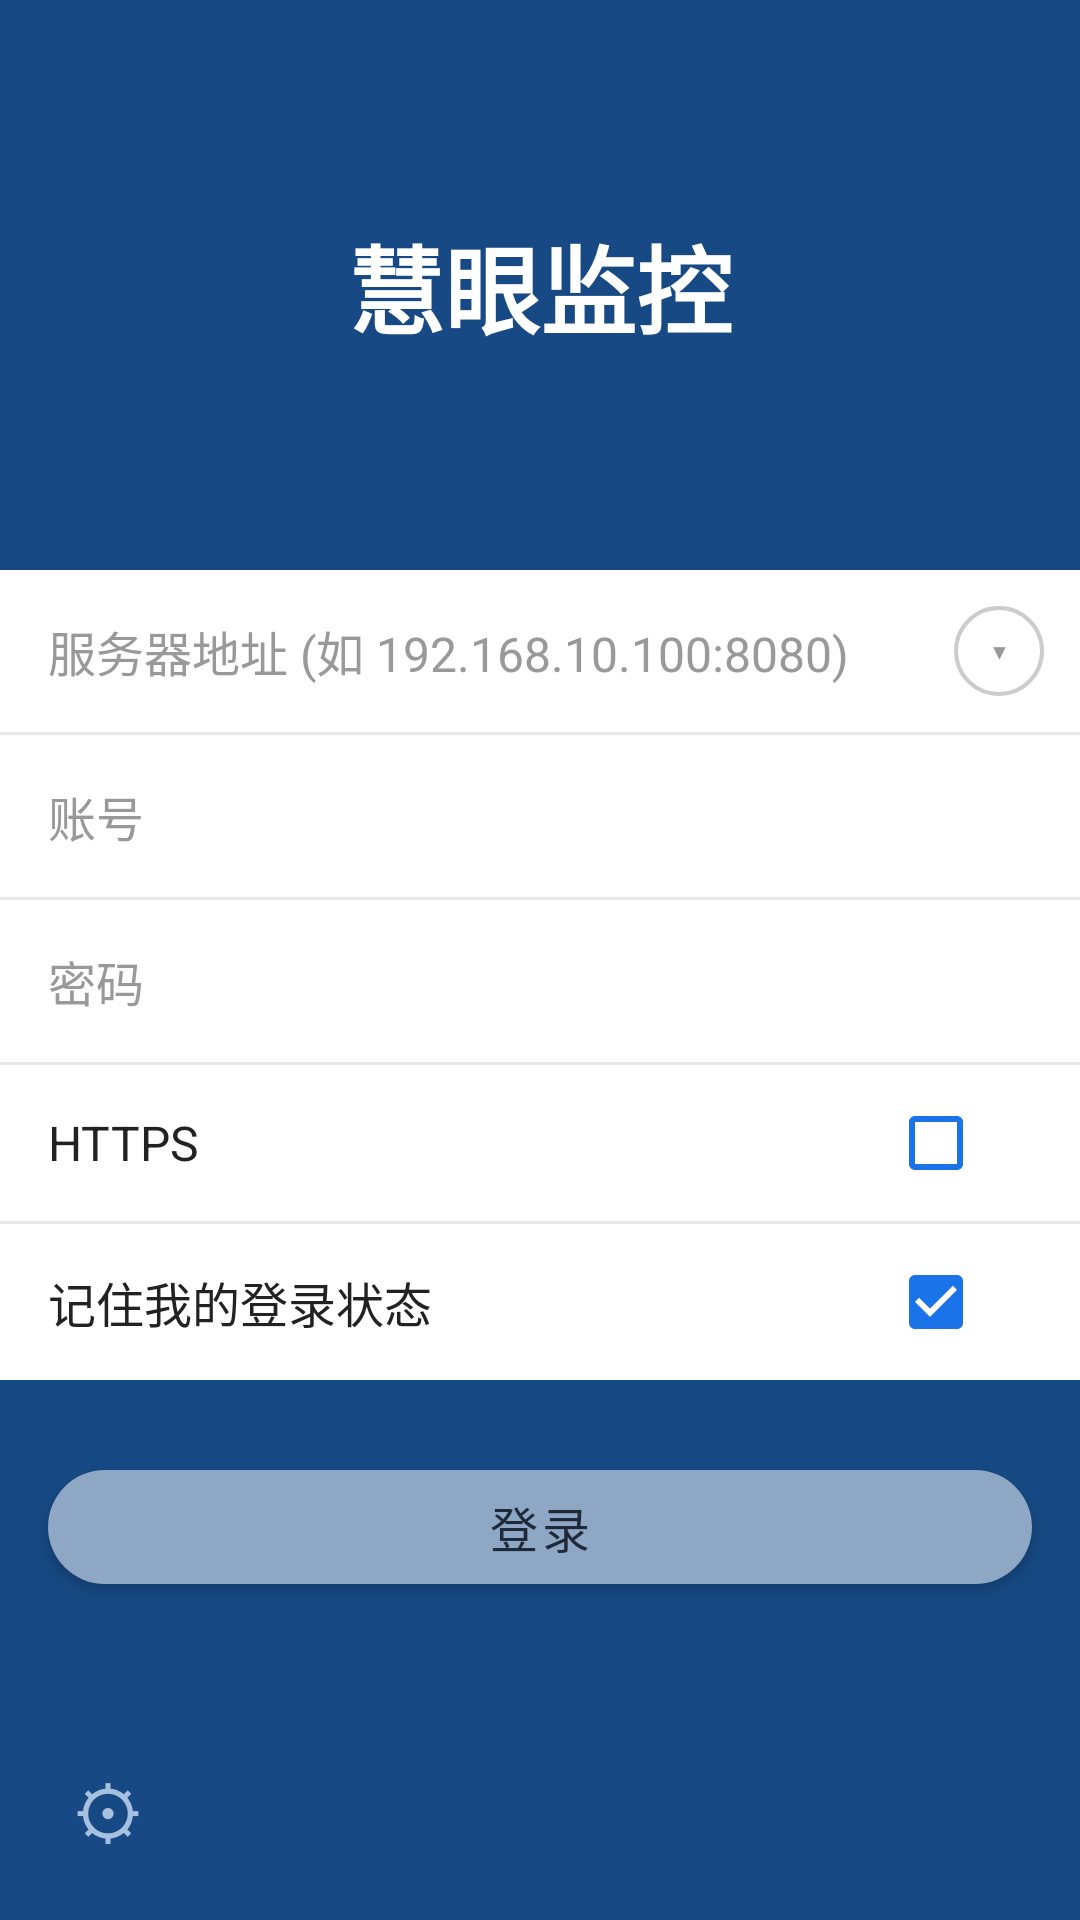

Here is an Android app screen rendered from its layout file. Give the layout XML and the strings, colors and styles it references.
<!-- AndroidManifest.xml: application theme Theme.AIVideoApp -->
<!-- res/layout/activity_login.xml -->
<?xml version="1.0" encoding="utf-8"?>
<RelativeLayout xmlns:android="http://schemas.android.com/apk/res/android"
    xmlns:app="http://schemas.android.com/apk/res-auto"
    android:layout_width="match_parent"
    android:layout_height="match_parent"
    android:background="#174A84">

    <ScrollView
        android:layout_width="match_parent"
        android:layout_height="match_parent"
        android:fillViewport="true">

        <LinearLayout
            android:layout_width="match_parent"
            android:layout_height="wrap_content"
            android:orientation="vertical">

            
            <LinearLayout
                android:layout_width="match_parent"
                android:layout_height="190dp"
                android:gravity="center"
                android:orientation="vertical">

                <TextView
                    android:layout_width="wrap_content"
                    android:layout_height="wrap_content"
                    android:text="@string/login_brand"
                    android:textColor="#FFFFFF"
                    android:textSize="32sp"
                    android:textStyle="bold" />
            </LinearLayout>

            
            <LinearLayout
                android:layout_width="match_parent"
                android:layout_height="wrap_content"
                android:background="#FFFFFF"
                android:orientation="vertical">

                
                <LinearLayout
                    android:layout_width="match_parent"
                    android:layout_height="54dp"
                    android:gravity="center_vertical"
                    android:orientation="horizontal"
                    android:paddingStart="16dp"
                    android:paddingEnd="12dp">

                    <EditText
                        android:id="@+id/etAddress"
                        android:layout_width="0dp"
                        android:layout_height="match_parent"
                        android:layout_weight="1"
                        android:background="@null"
                        android:hint="@string/hint_server"
                        android:imeOptions="actionNext"
                        android:inputType="textUri"
                        android:maxLines="1"
                        android:textColor="#222222"
                        android:textColorHint="#999999"
                        android:textSize="16sp" />

                    <TextView
                        android:id="@+id/btnHistoryDropdown"
                        android:layout_width="30dp"
                        android:layout_height="30dp"
                        android:background="@drawable/bg_circle_outline"
                        android:gravity="center"
                        android:text="▾"
                        android:textColor="#999999"
                        android:textSize="14sp" />
                </LinearLayout>

                <View
                    android:layout_width="match_parent"
                    android:layout_height="1dp"
                    android:background="#E5E7EB" />

                
                <EditText
                    android:id="@+id/etUsername"
                    android:layout_width="match_parent"
                    android:layout_height="54dp"
                    android:background="@null"
                    android:hint="@string/hint_username"
                    android:imeOptions="actionNext"
                    android:inputType="text"
                    android:maxLines="1"
                    android:paddingHorizontal="16dp"
                    android:textColor="#222222"
                    android:textColorHint="#999999"
                    android:textSize="16sp" />

                <View
                    android:layout_width="match_parent"
                    android:layout_height="1dp"
                    android:background="#E5E7EB" />

                
                <EditText
                    android:id="@+id/etPassword"
                    android:layout_width="match_parent"
                    android:layout_height="54dp"
                    android:background="@null"
                    android:hint="@string/hint_password"
                    android:imeOptions="actionDone"
                    android:inputType="textPassword"
                    android:maxLines="1"
                    android:paddingHorizontal="16dp"
                    android:textColor="#222222"
                    android:textColorHint="#999999"
                    android:textSize="16sp" />

                <View
                    android:layout_width="match_parent"
                    android:layout_height="1dp"
                    android:background="#E5E7EB" />

                
                <LinearLayout
                    android:id="@+id/rowHttps"
                    android:layout_width="match_parent"
                    android:layout_height="52dp"
                    android:gravity="center_vertical"
                    android:orientation="horizontal"
                    android:paddingHorizontal="16dp">

                    <TextView
                        android:layout_width="0dp"
                        android:layout_height="wrap_content"
                        android:layout_weight="1"
                        android:text="@string/label_https"
                        android:textColor="#222222"
                        android:textSize="16sp" />

                    <CheckBox
                        android:id="@+id/cbHttps"
                        android:layout_width="wrap_content"
                        android:layout_height="wrap_content"
                        android:buttonTint="#1A73E8" />
                </LinearLayout>

                <View
                    android:layout_width="match_parent"
                    android:layout_height="1dp"
                    android:background="#E5E7EB" />

                
                <LinearLayout
                    android:id="@+id/rowRemember"
                    android:layout_width="match_parent"
                    android:layout_height="52dp"
                    android:gravity="center_vertical"
                    android:orientation="horizontal"
                    android:paddingHorizontal="16dp">

                    <TextView
                        android:layout_width="0dp"
                        android:layout_height="wrap_content"
                        android:layout_weight="1"
                        android:text="@string/label_remember"
                        android:textColor="#222222"
                        android:textSize="16sp" />

                    <CheckBox
                        android:id="@+id/cbRemember"
                        android:layout_width="wrap_content"
                        android:layout_height="wrap_content"
                        android:buttonTint="#1A73E8"
                        android:checked="true" />
                </LinearLayout>
            </LinearLayout>

            
            <com.google.android.material.button.MaterialButton
                android:id="@+id/btnLogin"
                android:layout_width="match_parent"
                android:layout_height="50dp"
                android:layout_marginHorizontal="16dp"
                android:layout_marginTop="24dp"
                android:text="@string/btn_login"
                android:textColor="#1F2937"
                android:textSize="16sp"
                app:backgroundTint="#8EA7C5"
                app:cornerRadius="25dp" />

            <ProgressBar
                android:id="@+id/progressLogin"
                android:layout_width="28dp"
                android:layout_height="28dp"
                android:layout_gravity="center_horizontal"
                android:layout_marginTop="16dp"
                android:indeterminateTint="#FFFFFF"
                android:visibility="gone" />
        </LinearLayout>
    </ScrollView>

    
    <TextView
        android:id="@+id/btnLoginSettings"
        android:layout_width="48dp"
        android:layout_height="48dp"
        android:layout_alignParentStart="true"
        android:layout_alignParentBottom="true"
        android:layout_margin="12dp"
        android:gravity="center"
        android:text="⚙"
        android:textColor="#A7C0DF"
        android:textSize="24sp" />

</RelativeLayout>
<!-- resources referenced by this layout -->
<resources>
  <!-- drawable bg_circle_outline (drawable) -->
  <?xml version="1.0" encoding="utf-8"?>
  <shape xmlns:android="http://schemas.android.com/apk/res/android"
      android:shape="oval">
      <stroke
          android:width="1.2dp"
          android:color="#CCCCCC" />
      <solid android:color="@android:color/transparent" />
  </shape>
  <string name="btn_login">登录</string>
  <string name="hint_password">密码</string>
  <string name="hint_server">服务器地址 (如 192.168.10.100:8080)</string>
  <string name="hint_username">账号</string>
  <string name="label_https">HTTPS</string>
  <string name="label_remember">记住我的登录状态</string>
  <string name="login_brand">慧眼监控</string>
  <style name="Theme.AIVideoApp" parent="Theme.MaterialComponents.DayNight.NoActionBar">
          <item name="colorPrimary">#1A73E8</item>
          <item name="colorPrimaryVariant">#174A84</item>
          <item name="colorOnPrimary">#FFFFFF</item>
          <item name="android:statusBarColor">#174A84</item>
          <item name="android:navigationBarColor">#000000</item>
      </style>
</resources>
